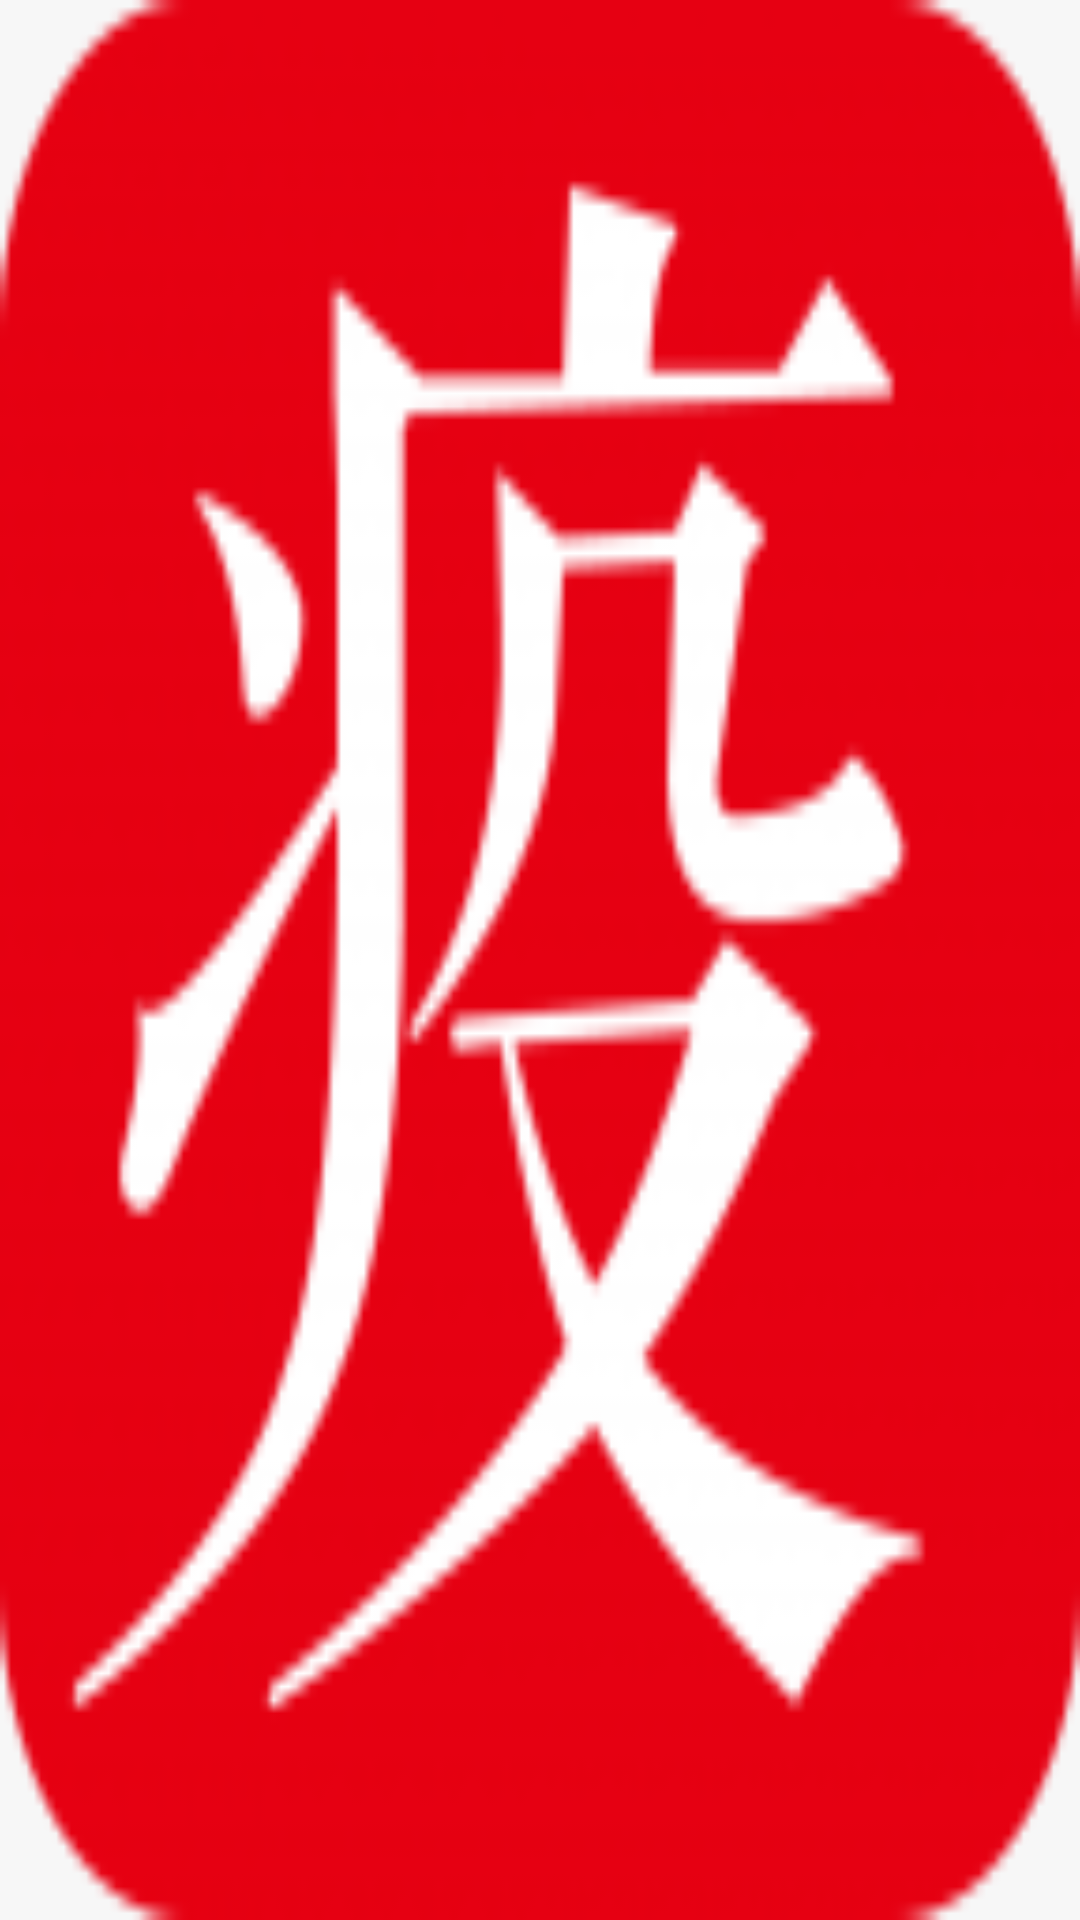

Write the Android layout XML for this screen, with the resource values it uses.
<!-- AndroidManifest.xml: application theme AppTheme -->
<!-- res/layout/activity_splash.xml -->
<?xml version="1.0" encoding="utf-8"?>
<RelativeLayout xmlns:android="http://schemas.android.com/apk/res/android"
                android:layout_width="match_parent"
                android:layout_height="match_parent"
                android:background="@mipmap/ic_launcher">

</RelativeLayout>
<!-- resources referenced by this layout -->
<resources>
  <!-- mipmap ic_launcher: png bitmap (mipmap-hdpi, 4610 bytes) -->
  <style name="AppTheme" parent="Theme.AppCompat.NoActionBar">
          <item name="android:windowIsTranslucent">true</item>
          <item name="android:windowNoTitle">true</item>
          <item name="android:windowBackground">@color/app_bg</item>
      </style>
  <color name="app_bg">#f7f7f7</color>
</resources>
